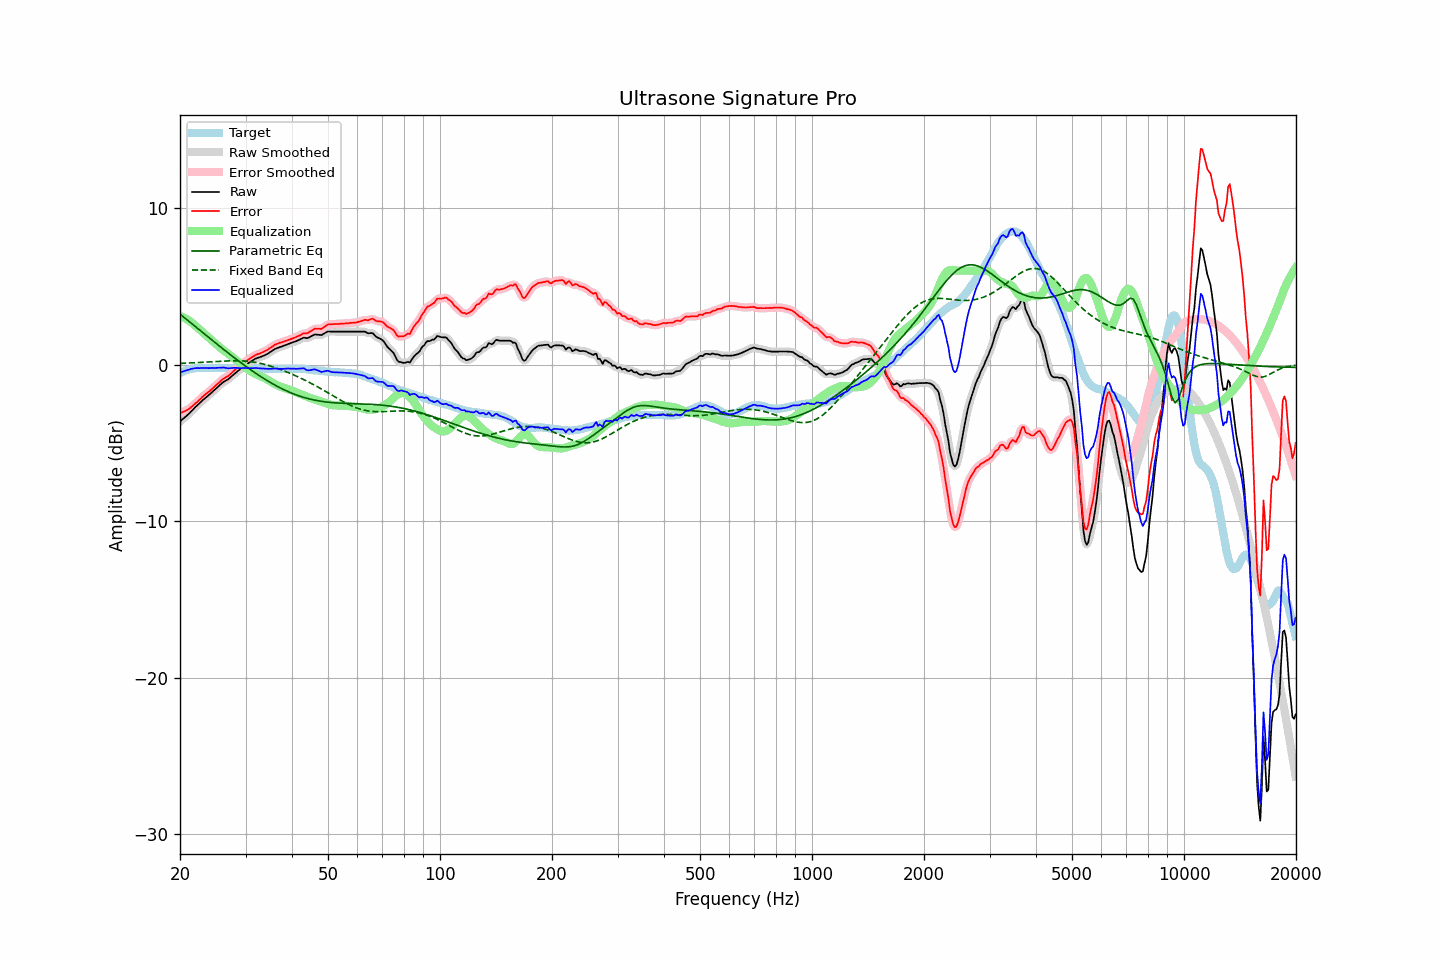

The data file committed next to this chart (first rows):
frequency, raw, error, smoothed, error_smoothed, equalization, parametric_eq, fixed_band_eq, equalized_raw, equalized_smoothed, target
20.00, -3.63, -3.10, -3.63, -3.10, 3.11, 3.23, 0.08, -0.53, -0.52, -0.53
20.20, -3.54, -3.06, -3.55, -3.06, 3.07, 3.14, 0.08, -0.48, -0.48, -0.48
20.40, -3.45, -3.02, -3.46, -3.02, 3.02, 3.06, 0.09, -0.43, -0.44, -0.43
20.61, -3.37, -2.97, -3.37, -2.98, 2.97, 2.98, 0.09, -0.40, -0.40, -0.41
20.81, -3.28, -2.93, -3.28, -2.93, 2.91, 2.89, 0.10, -0.37, -0.37, -0.35
21.02, -3.19, -2.88, -3.19, -2.87, 2.85, 2.81, 0.10, -0.34, -0.34, -0.32
21.23, -3.09, -2.80, -3.09, -2.80, 2.78, 2.72, 0.11, -0.31, -0.31, -0.30
21.44, -2.98, -2.71, -2.99, -2.71, 2.71, 2.64, 0.11, -0.27, -0.28, -0.28
21.66, -2.88, -2.63, -2.88, -2.62, 2.63, 2.56, 0.12, -0.26, -0.25, -0.26
21.87, -2.77, -2.53, -2.77, -2.53, 2.54, 2.47, 0.12, -0.23, -0.23, -0.25
22.09, -2.67, -2.45, -2.67, -2.45, 2.45, 2.39, 0.13, -0.23, -0.23, -0.23
22.31, -2.57, -2.35, -2.57, -2.36, 2.35, 2.31, 0.13, -0.22, -0.22, -0.22
22.54, -2.48, -2.27, -2.48, -2.26, 2.26, 2.22, 0.14, -0.23, -0.22, -0.22
22.76, -2.38, -2.16, -2.38, -2.16, 2.16, 2.14, 0.14, -0.22, -0.22, -0.22
22.99, -2.28, -2.06, -2.29, -2.06, 2.07, 2.05, 0.15, -0.21, -0.22, -0.23
23.22, -2.20, -1.98, -2.20, -1.97, 1.98, 1.97, 0.16, -0.22, -0.21, -0.23
23.45, -2.11, -1.88, -2.11, -1.89, 1.89, 1.89, 0.16, -0.22, -0.22, -0.23
23.69, -2.02, -1.81, -2.03, -1.81, 1.81, 1.80, 0.17, -0.22, -0.22, -0.22
23.92, -1.94, -1.72, -1.94, -1.72, 1.72, 1.72, 0.17, -0.22, -0.22, -0.22
24.16, -1.85, -1.64, -1.85, -1.64, 1.63, 1.64, 0.18, -0.22, -0.22, -0.21
24.40, -1.75, -1.55, -1.76, -1.55, 1.54, 1.56, 0.19, -0.21, -0.22, -0.20
24.65, -1.66, -1.45, -1.66, -1.45, 1.45, 1.47, 0.19, -0.21, -0.21, -0.21
24.89, -1.57, -1.36, -1.57, -1.36, 1.36, 1.39, 0.20, -0.21, -0.21, -0.21
25.14, -1.47, -1.26, -1.47, -1.27, 1.26, 1.31, 0.21, -0.21, -0.21, -0.21
25.39, -1.38, -1.18, -1.38, -1.17, 1.17, 1.23, 0.21, -0.21, -0.21, -0.20
25.65, -1.28, -1.08, -1.28, -1.08, 1.09, 1.14, 0.22, -0.20, -0.20, -0.20
25.91, -1.19, -0.98, -1.20, -0.99, 1.00, 1.06, 0.22, -0.19, -0.19, -0.21
26.16, -1.11, -0.90, -1.12, -0.90, 0.93, 0.98, 0.23, -0.19, -0.19, -0.21
26.43, -1.05, -0.84, -1.05, -0.84, 0.85, 0.90, 0.23, -0.21, -0.21, -0.21
26.69, -0.99, -0.78, -0.99, -0.78, 0.77, 0.82, 0.24, -0.22, -0.22, -0.21
26.96, -0.93, -0.73, -0.93, -0.72, 0.69, 0.74, 0.24, -0.24, -0.23, -0.21
27.23, -0.84, -0.64, -0.84, -0.64, 0.61, 0.66, 0.24, -0.23, -0.23, -0.21
27.50, -0.75, -0.55, -0.76, -0.55, 0.53, 0.58, 0.25, -0.22, -0.22, -0.21
27.77, -0.66, -0.44, -0.66, -0.45, 0.45, 0.50, 0.25, -0.21, -0.21, -0.22
28.05, -0.57, -0.35, -0.58, -0.35, 0.37, 0.42, 0.25, -0.21, -0.21, -0.22
28.33, -0.49, -0.26, -0.49, -0.27, 0.28, 0.34, 0.25, -0.21, -0.21, -0.23
28.62, -0.41, -0.18, -0.41, -0.18, 0.19, 0.27, 0.25, -0.22, -0.22, -0.23
28.90, -0.33, -0.11, -0.33, -0.11, 0.10, 0.19, 0.24, -0.23, -0.23, -0.22
29.19, -0.25, -0.02, -0.25, -0.03, 0.02, 0.11, 0.24, -0.23, -0.23, -0.23
29.48, -0.16, 0.05, -0.16, 0.06, -0.06, 0.04, 0.23, -0.22, -0.22, -0.21
29.78, -0.08, 0.14, -0.08, 0.14, -0.13, -0.04, 0.23, -0.22, -0.22, -0.22
30.08, -0.00, 0.21, -0.01, 0.21, -0.21, -0.11, 0.22, -0.21, -0.22, -0.21
30.38, 0.06, 0.28, 0.06, 0.28, -0.28, -0.19, 0.21, -0.23, -0.22, -0.23
30.68, 0.13, 0.35, 0.13, 0.35, -0.36, -0.26, 0.20, -0.23, -0.23, -0.23
30.99, 0.20, 0.42, 0.19, 0.42, -0.42, -0.33, 0.19, -0.23, -0.23, -0.23
31.30, 0.26, 0.49, 0.26, 0.49, -0.49, -0.40, 0.17, -0.23, -0.23, -0.23
31.61, 0.32, 0.55, 0.32, 0.55, -0.54, -0.47, 0.16, -0.23, -0.22, -0.23
31.93, 0.39, 0.62, 0.38, 0.61, -0.60, -0.54, 0.14, -0.21, -0.22, -0.23
32.24, 0.42, 0.66, 0.42, 0.66, -0.65, -0.61, 0.12, -0.23, -0.23, -0.24
32.57, 0.46, 0.69, 0.46, 0.69, -0.69, -0.68, 0.10, -0.23, -0.23, -0.23
32.89, 0.49, 0.72, 0.49, 0.73, -0.74, -0.75, 0.08, -0.25, -0.25, -0.24
33.22, 0.53, 0.77, 0.53, 0.77, -0.78, -0.81, 0.06, -0.25, -0.25, -0.25
33.55, 0.57, 0.82, 0.57, 0.82, -0.83, -0.88, 0.03, -0.26, -0.26, -0.25
33.89, 0.62, 0.88, 0.62, 0.87, -0.88, -0.94, 0.00, -0.26, -0.26, -0.26
34.23, 0.67, 0.92, 0.67, 0.93, -0.94, -1.01, -0.02, -0.27, -0.27, -0.25
34.57, 0.73, 0.99, 0.73, 0.99, -1.00, -1.07, -0.05, -0.27, -0.27, -0.26
34.92, 0.80, 1.06, 0.79, 1.06, -1.06, -1.13, -0.08, -0.27, -0.27, -0.27
35.27, 0.86, 1.12, 0.86, 1.13, -1.13, -1.19, -0.12, -0.27, -0.27, -0.27
35.62, 0.93, 1.20, 0.93, 1.20, -1.19, -1.25, -0.15, -0.26, -0.26, -0.27
35.97, 1.00, 1.27, 0.99, 1.26, -1.25, -1.31, -0.18, -0.25, -0.26, -0.27
... 635 more rows
